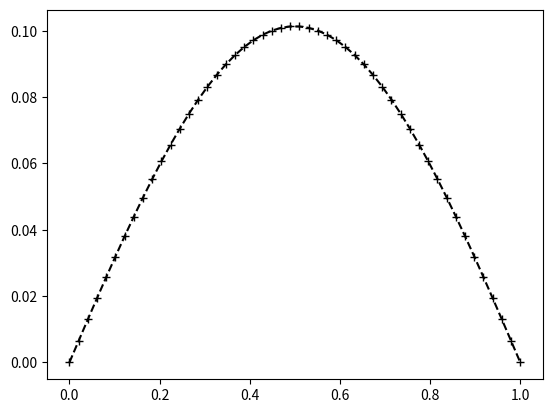

Here is the Python script that generated this plot:
# -*- coding: utf-8 -*-
"""
Created on Wed Mar 18 10:42:55 2020

One element and linear problem

@author: SIM/ER
"""

import numpy as np
import matplotlib.pyplot as plt


# Parameters
x_min = 0.
x_max = 1.
nb_nodes = 50
force = 0.1
#stiffness_coefficient = 100e9 # tipically for a steel
stiffness_coefficient = 1

integration_points_order1 = [[0,2],]
integration_points_order3 = [[-0.577350269189625, 1], [+0.577350269189625, 1]]
integration_points_order5 = [[-0.774596669241483, 0.555555555555556],
                             [0.0, 0.888888888888889],
                             [+0.774596669241483, 0.555555555555556]]
integration_points_order7 = [[-0.861136311594052, 0.347854845137454],
                             [-0.339981043584856, 0.652145154862545],
                             [+0.861136311594052, 0.347854845137454],
                             [+0.339981043584856, 0.652145154862545]]


# ========== Shape funtions ==========

def shape_function_1d(index_node, xi):
    """
    The choosen convention is the reference element between [-1,1].
    index_node is the local index inside the element.
    xi is the local coordinate in the element
    """
    shape = [(1.-xi)/2, (1.+xi)/2]
    return shape[index_node]


def shape_function_prime_1d(index_node, xi):
    """
    The choosen convention is the reference element between [-1,1].
    index_node is the local index inside the element.
    """
    shape = [-1./2, 1./2]
    return shape[index_node]


def generate_mesh():
    """
    Generate the mesh with numpy for a 1d beam with nb_nodes nodes.
    """
    mesh = np.linspace(x_min, x_max, nb_nodes)
    element_connect = np.array([np.arange(0, nb_nodes-1, dtype=int), 
                                np.arange(1, nb_nodes,   dtype=int)]).T
    return mesh, element_connect


def hooke_material_law(epsilon):
    sigma = stiffness_coefficient*epsilon
    return sigma

def volumic_force(x):
    return np.sin(np.pi*x)

def assemble(mesh, element_connect, u, integration_points):
    """
    Assemble matrix and vector using first order finite element.
    Element is 1d bar.
    Numerical integration is here degenerated to element length.
    """
    # Initialise stiffness matrix and force vector
    K = np.zeros((np.prod(mesh.shape), np.prod(mesh.shape)), dtype=float)
    F = np.zeros(np.prod(mesh.shape), dtype=float)
    # Fill them by looping on elements
    # The physics is div(\sigma) + f = 0
    # \int_\omega \sigma*\phi_prime = \int_\omega f*\phi
    # with \phi the test fonction and \omega the element.
    # We discretize u while using the Ritz method and
    # then u = \sum u_i \phi_i
    # using the same \phi as test function.
    # Let us define Ke as the element matrix contribution
    for nodes_in_element in element_connect:
        J = 0.5*(mesh[nodes_in_element[1]]-mesh[nodes_in_element[0]])
        for i_local, i in enumerate(nodes_in_element):
            for j_local, j in enumerate(nodes_in_element):
                for int_point in integration_points:
                    xi = int_point[0]
                    weight = int_point[1]
                    Dphi_i = shape_function_prime_1d(i_local, xi)/J
                    Dphi_j = shape_function_prime_1d(j_local, xi)/J
                    K[j, i] += weight*stiffness_coefficient*Dphi_i*Dphi_j*J;

    for nodes_in_element in element_connect:
        J = 0.5*(mesh[nodes_in_element[1]]-mesh[nodes_in_element[0]])
        for i_local, i in enumerate(nodes_in_element):
            for int_point in integration_points:
                xi = int_point[0]
                weight = int_point[1]
                x = mesh[nodes_in_element[0]] + 0.5*(xi+1)*(mesh[nodes_in_element[1]]-mesh[nodes_in_element[0]])
                f = volumic_force(x)
                phi_i = shape_function_1d(i_local, xi)
                F[i] += weight*f*phi_i*J;

    # Add boundary conditions
    for j in range(0, nb_nodes):
        K[0, j] = 0
    K[0,0] = 1
    for j in range(0, nb_nodes):
        K[nb_nodes-1, j] = 0
    K[nb_nodes-1, nb_nodes-1] = 1

    F[0] = 0
    F[nb_nodes-1] = 0
#    F[-1] = force
    return K, F


def solve_algebric(K, F):
    du = np.linalg.solve(K, F)
    return du


def plot(mesh, u):
    plt.plot(mesh, u, "+--k", label="u")
#    plt.plot(mesh, np.sin(np.pi*mesh)/np.pi/np.pi, "+--b", label="sin(x)")
    plt.show()


def run():
    print("Start program")
    # Generate the mesh and initialize fields
    mesh, element_connect = generate_mesh()
    u = np.zeros(mesh.shape, dtype=float)
    # Define and fill stiffness matrix and force vector
    K, F = assemble(mesh, element_connect, u, integration_points_order3)
    u = solve_algebric(K, F)
    plot(mesh, u)

if __name__ == "__main__":
    run()
